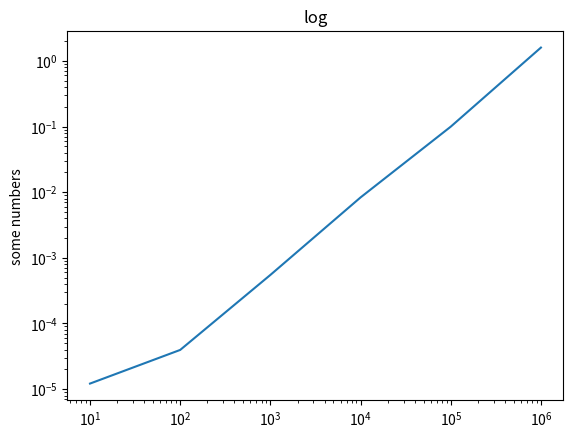

Write Python code to recreate this figure.
# 1. selection sort
# 2. insertion sort
# 3. shell sort
# 4. heap sort
# 5. merge sort
# 6. quick sort

import time
import random
import matplotlib.pyplot as plt

class Sorting(object):
    """Sorting class

    """

    def __init__(self):
        self.id = []


    def sort_init(self, N):

        """initialize the data structure

        """

        try:
            self.id = random.sample(range(1, N ** 3), N)
        except ValueError:
            print('Sample size exceeded population size.')


        self.id = [random.randint(0, N - 1) for i in range(N)]


    def get_id(self):
        """initialize the data structure

        """

        return self.id


    def selection_sort(self):
        """Selection sort algorithm is an
        in-place comparison sort. It has O(n^2) time complexity, making it
        inefficient on large lists, and generally performs worse than the
        similar insertion sort

        """
        for i_idx in range(len(self.id)):
            min = i_idx

            for j_idx in range(i_idx+1, len(self.id)):

                if self.id[j_idx] < self.id[min]:
                    min = j_idx

            # swap
            temp = self.id[i_idx]
            self.id[i_idx] = self.id[min]
            self.id[min] = temp


        return self.id

    def insertion_sort(self):
        """"Insertion sort is a simple sorting algorithm that builds the final
        sorted array (or list) one item at a time. More efficient in practice
        than most other simple quadratic (i.e., O(n^2)) algorithms such as
        selection sort or bubble sort specifically an

        """
        for i in range(1, len(self.id)):
            key = self.id[i]
            j = i - 1
            while j >= 0 and key < self.id[j]:
                self.id[j + 1] = self.id[j]
                j -= 1
                self.id[j+1] = key

        return self.id




    @property
    def shell_sort(self):
        """Shell sort also known as  or Shell's method, is an in-place comparison sort.
        It can be seen as either a generalization of sorting by exchange (bubble sort)
        or sorting by insertion (insertion sort).

        """
        h = 1
        while h < len(self.id)/2:
            h = 2 * h + 1
        while h >= 1:
            k = int(h)
            for i in range(k, len(self.id)):
                for j in range(i, k-1, -k):
                    if self.id[j] < self.id[j-k]:
                        key = self.id[j]
                        self.id[j] = self.id[j-k]
                        self.id[j-k] = key
                    else:
                        break
            h = h/2

        return self.id

    def heap_sort(self):
        """Heapsort is an improved selection sort: it divides its input into a sorted
        and an unsorted region, and it iteratively shrinks the unsorted region by
        extracting the largest element and moving that to the sorted region.

        """
        n = len(self.id)
        for k in range(int(n/2),0,-1):
            self.sink(k, n)
        k = n
        while k > 1:
            temp = self.id[0]
            self.id[0] = self.id[k-1]
            self.id[k-1] = temp
            k -= 1
            self.sink(1, k)
        return self.id

    def sink(self, k, n):
        while 2*k <= n:
            j = int(2*k)
            if j < n and self.id[j-1] < self.id[j]:
                j += 1

            if not self.id[k-1] < self.id[j-1]:
                break

            temp = self.id[k-1]
            self.id[k-1] = self.id[j-1]
            self.id[j-1] = temp
            k = j


    def merge_sort(self):
        """Merge sort is a divide and conquer algorithm that was invented
        by John von Neumann in 1945. Most implementations produce a stable
        sort, which means that the implementation preserves the input order
        of equal elements in the sorted output.
        """
        n = len(self.id)
        aux = [None] * len(self.id)
        self.sorting_function(aux, 0, n-1)

        return self.id

    def sorting_function(self, aux, lo, hi):
        if hi <= lo:
            return
        mid = int(lo + ((hi - lo) / 2))
        self.sorting_function(aux, lo, mid)
        self.sorting_function(aux, mid + 1, hi)
        self.merge(aux, lo, mid, hi)

    def merge(self, aux, lo, mid, hi):
        for k in range(lo, hi + 1):
            aux[k] = self.id[k]
            i = lo
            j = mid + 1
        for k in range(lo, hi + 1):
            if i > mid:
                self.id[k] = aux[j]
                j +=1
            elif j > hi:
                self.id[k] = aux[i]
                i += 1
            elif aux[j] < aux[i]:
                self.id[k] = aux[j]
                j += 1
            else:
                self.id[k] = aux[i]
                i += 1

    def quick_sort(self):
        """Quicksort (sometimes called partition-exchange sort) is an efficient
        sorting algorithm. Developed by Tony Hoare in 1959. It is still a commonly
        used algorithm for sorting. When implemented well, it can be about two or
        three times faster than its main competitors, merge sort and heapsort.

        """

        self.sort(0, len(self.id)-1)
        return self.id

    def partition(self,lo, hi):
        i = lo
        j = hi +1
        v=self.id[lo]
        while True:
            i+=1
            while self.id[i]<v:
                if i==hi: break
                else: i+=1
            j-=1

            while v<self.id[j]:
                if j==lo: break
                else: j-=1
            if i >= j:
                break
            temp = self.id[i]
            self.id[i] = self.id[j]
            self.id[j] = temp
        temp = self.id[lo]
        self.id[lo] = self.id[j]
        self.id[j] = temp
        return j

    def sort(self, lo, hi):
        if hi <= lo:
            return
        j = self.partition(lo, hi)
        self.sort(lo, j-1)
        self.sort(j+1, hi)

if __name__ == "__main__":
    # iteration
    set_szs = [10 ** 1, 10 ** 2, 10 ** 3, 10 ** 4, 10 ** 5,10 ** 6]
    timing = []
    # gives the timing for union operation only, you might want to do this for all functions you wrote.
    for set_sz in set_szs:
        # initialize network nodes
        inodes = Sorting()
        inodes.sort_init(set_sz)
        t0 = time.time()

        inodes.quick_sort()

        t1 = time.time()
        total_time = t1 - t0

        timing.append(total_time)

        print(total_time)

       # plot also python's sorted() function to see how well you do

    plt.plot(set_szs, timing)
    plt.xscale('log')
    plt.yscale('log')
    plt.title('log')
    plt.ylabel('some numbers')
    plt.show()
